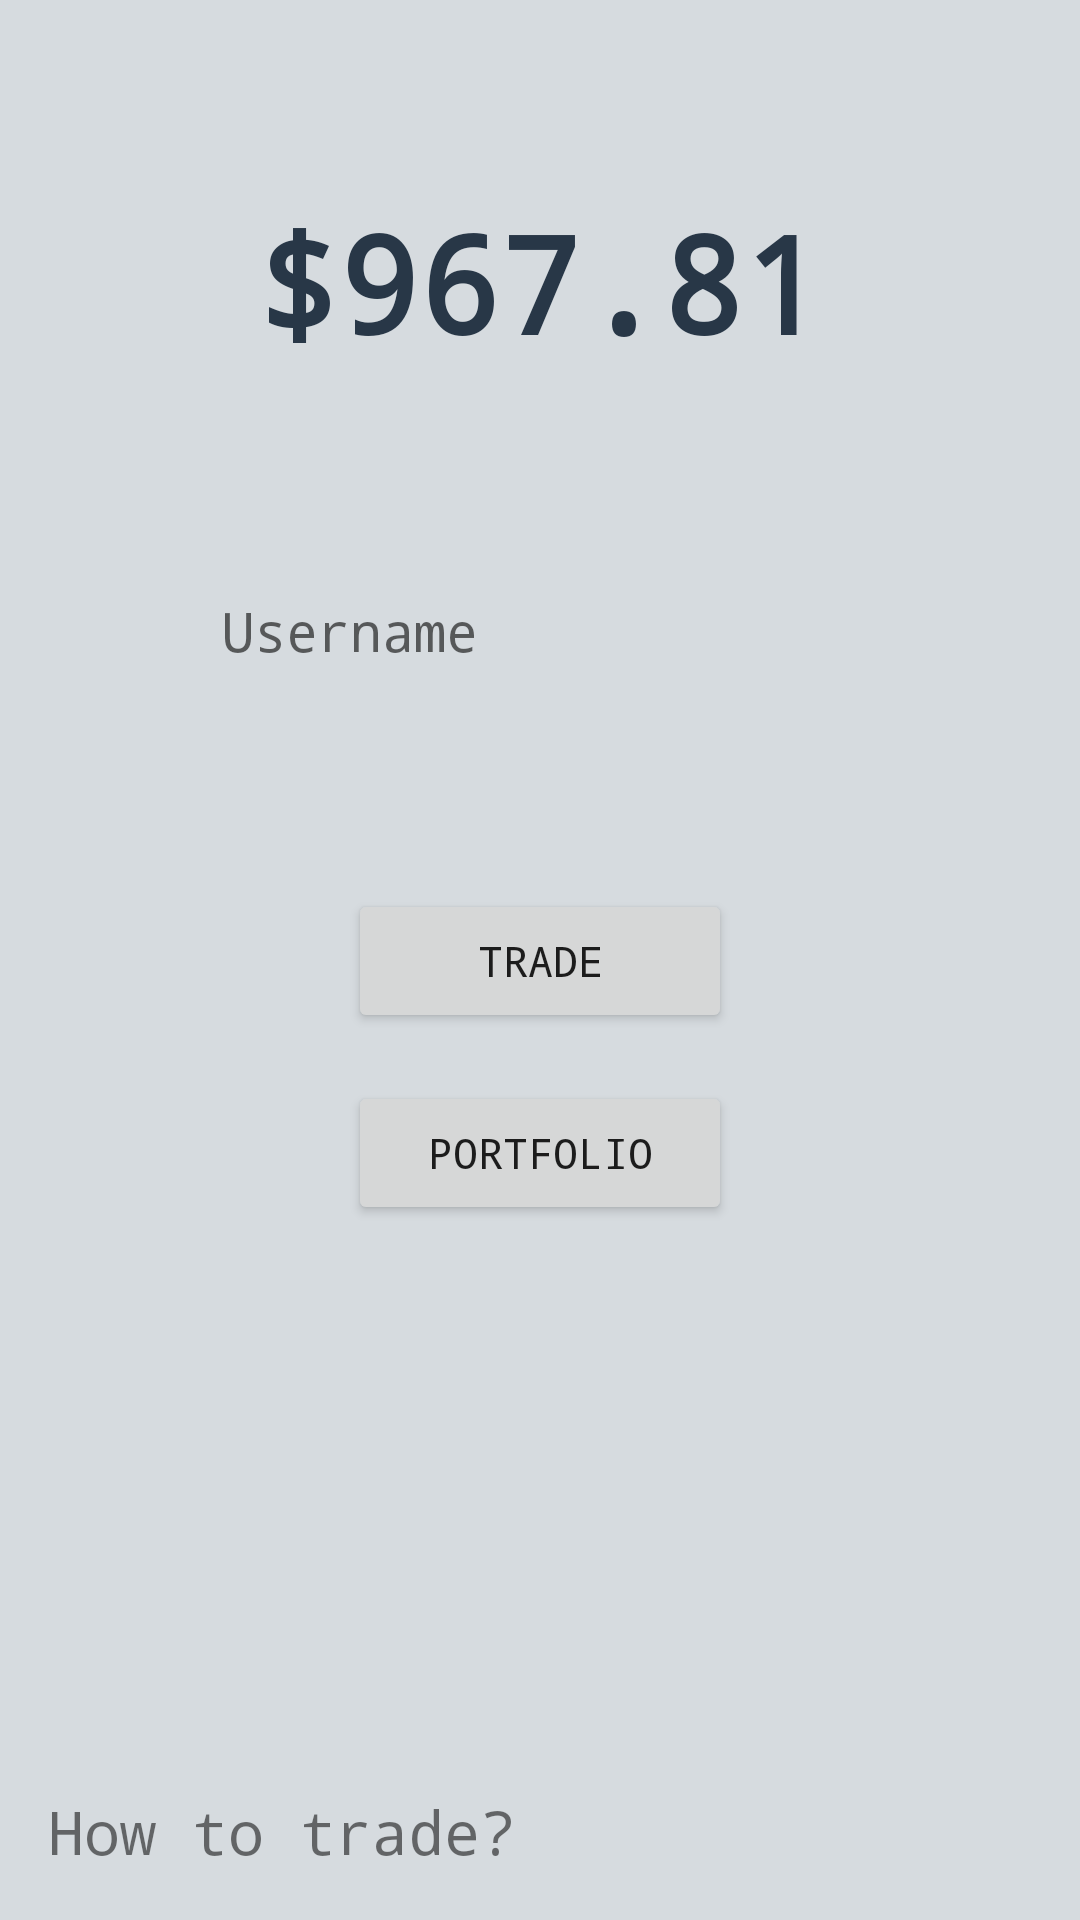

Layout XML and referenced resources for this Android screen:
<!-- AndroidManifest.xml: application theme Theme.TradeGame -->
<!-- res/layout/activity_main.xml -->
<?xml version="1.0" encoding="utf-8"?>
<androidx.constraintlayout.widget.ConstraintLayout xmlns:android="http://schemas.android.com/apk/res/android"
    xmlns:app="http://schemas.android.com/apk/res-auto"
    xmlns:tools="http://schemas.android.com/tools"
    android:layout_width="match_parent"
    android:layout_height="match_parent"
    tools:context=".MainActivity">

    <androidx.constraintlayout.widget.ConstraintLayout
        android:layout_width="0dp"
        android:layout_height="0dp"
        android:background="@color/light_gray"
        app:layout_constraintBottom_toBottomOf="parent"
        app:layout_constraintEnd_toEndOf="parent"
        app:layout_constraintStart_toStartOf="parent"
        app:layout_constraintTop_toTopOf="parent">

        <TextView
            android:id="@+id/capitalTextView"
            android:layout_width="wrap_content"
            android:layout_height="wrap_content"
            android:layout_marginStart="50dp"
            android:layout_marginTop="64dp"
            android:layout_marginEnd="50dp"
            android:text="@string/default_amount"
            android:textColor="@color/black"
            android:textStyle="bold"
            android:textSize="45sp"
            app:layout_constraintEnd_toEndOf="parent"
            app:layout_constraintStart_toStartOf="parent"
            app:layout_constraintTop_toTopOf="parent" />

        <EditText
            android:id="@+id/editTextUsername"
            android:layout_width="0dp"
            android:layout_height="wrap_content"
            android:layout_marginStart="64dp"
            android:layout_marginTop="64dp"
            android:layout_marginEnd="64dp"
            android:ems="10"
            android:inputType="textPersonName"
            android:hint="@string/username"
            android:background="@drawable/rounded_edittext"
            android:padding="10dp"
            app:layout_constraintEnd_toEndOf="parent"
            app:layout_constraintStart_toStartOf="parent"
            app:layout_constraintTop_toBottomOf="@+id/capitalTextView"
            android:autofillHints="AUTOFILL_HINT_USERNAME" />

        <Button
            android:id="@+id/tradeButton"
            android:layout_width="128dp"
            android:layout_height="wrap_content"
            android:layout_marginStart="100dp"
            android:layout_marginTop="64dp"
            android:layout_marginEnd="100dp"
            android:text="@string/trade"
            app:layout_constraintEnd_toEndOf="parent"
            app:layout_constraintStart_toStartOf="parent"
            app:layout_constraintTop_toBottomOf="@+id/editTextUsername" />

        <Button
            android:id="@+id/portfolioButton"
            android:layout_width="128dp"
            android:layout_height="wrap_content"
            android:layout_marginStart="100dp"
            android:layout_marginTop="16dp"
            android:layout_marginEnd="100dp"
            android:text="@string/portfolio"
            app:layout_constraintEnd_toEndOf="parent"
            app:layout_constraintStart_toStartOf="parent"
            app:layout_constraintTop_toBottomOf="@+id/tradeButton" />

        <TextView
            android:id="@+id/manualTextView"
            android:layout_width="wrap_content"
            android:layout_height="wrap_content"
            android:layout_marginStart="16dp"
            android:layout_marginBottom="16dp"
            android:text="@string/how_to"
            android:textSize="20sp"
            app:layout_constraintBottom_toBottomOf="parent"
            app:layout_constraintStart_toStartOf="parent" />

    </androidx.constraintlayout.widget.ConstraintLayout>
</androidx.constraintlayout.widget.ConstraintLayout>
<!-- resources referenced by this layout -->
<resources>
  <color name="black">#283747</color>
  <color name="light_gray">#D6DBDF</color>
  <string name="default_amount">$967.81</string>
  <string name="how_to">How to trade?</string>
  <string name="portfolio">Portfolio</string>
  <string name="trade">Trade</string>
  <string name="username">Username</string>
  <style name="Theme.TradeGame" parent="Theme.MaterialComponents.DayNight.DarkActionBar">
          
          <item name="colorPrimary">@color/gray</item>
          <item name="colorPrimaryVariant">@color/gray</item>
          <item name="colorOnPrimary">@color/white</item>
          
          <item name="colorSecondary">@color/green</item>
          <item name="colorSecondaryVariant">@color/green</item>
          <item name="colorOnSecondary">@color/gray</item>
          
          <item name="android:statusBarColor" tools:targetApi="l">?attr/colorPrimaryVariant</item>
          
          <item name="android:fontFamily">monospace</item>
      </style>
  <color name="gray">#5D6D7E</color>
  <color name="white">#FFFFFF</color>
  <color name="green">#148F77</color>
</resources>
